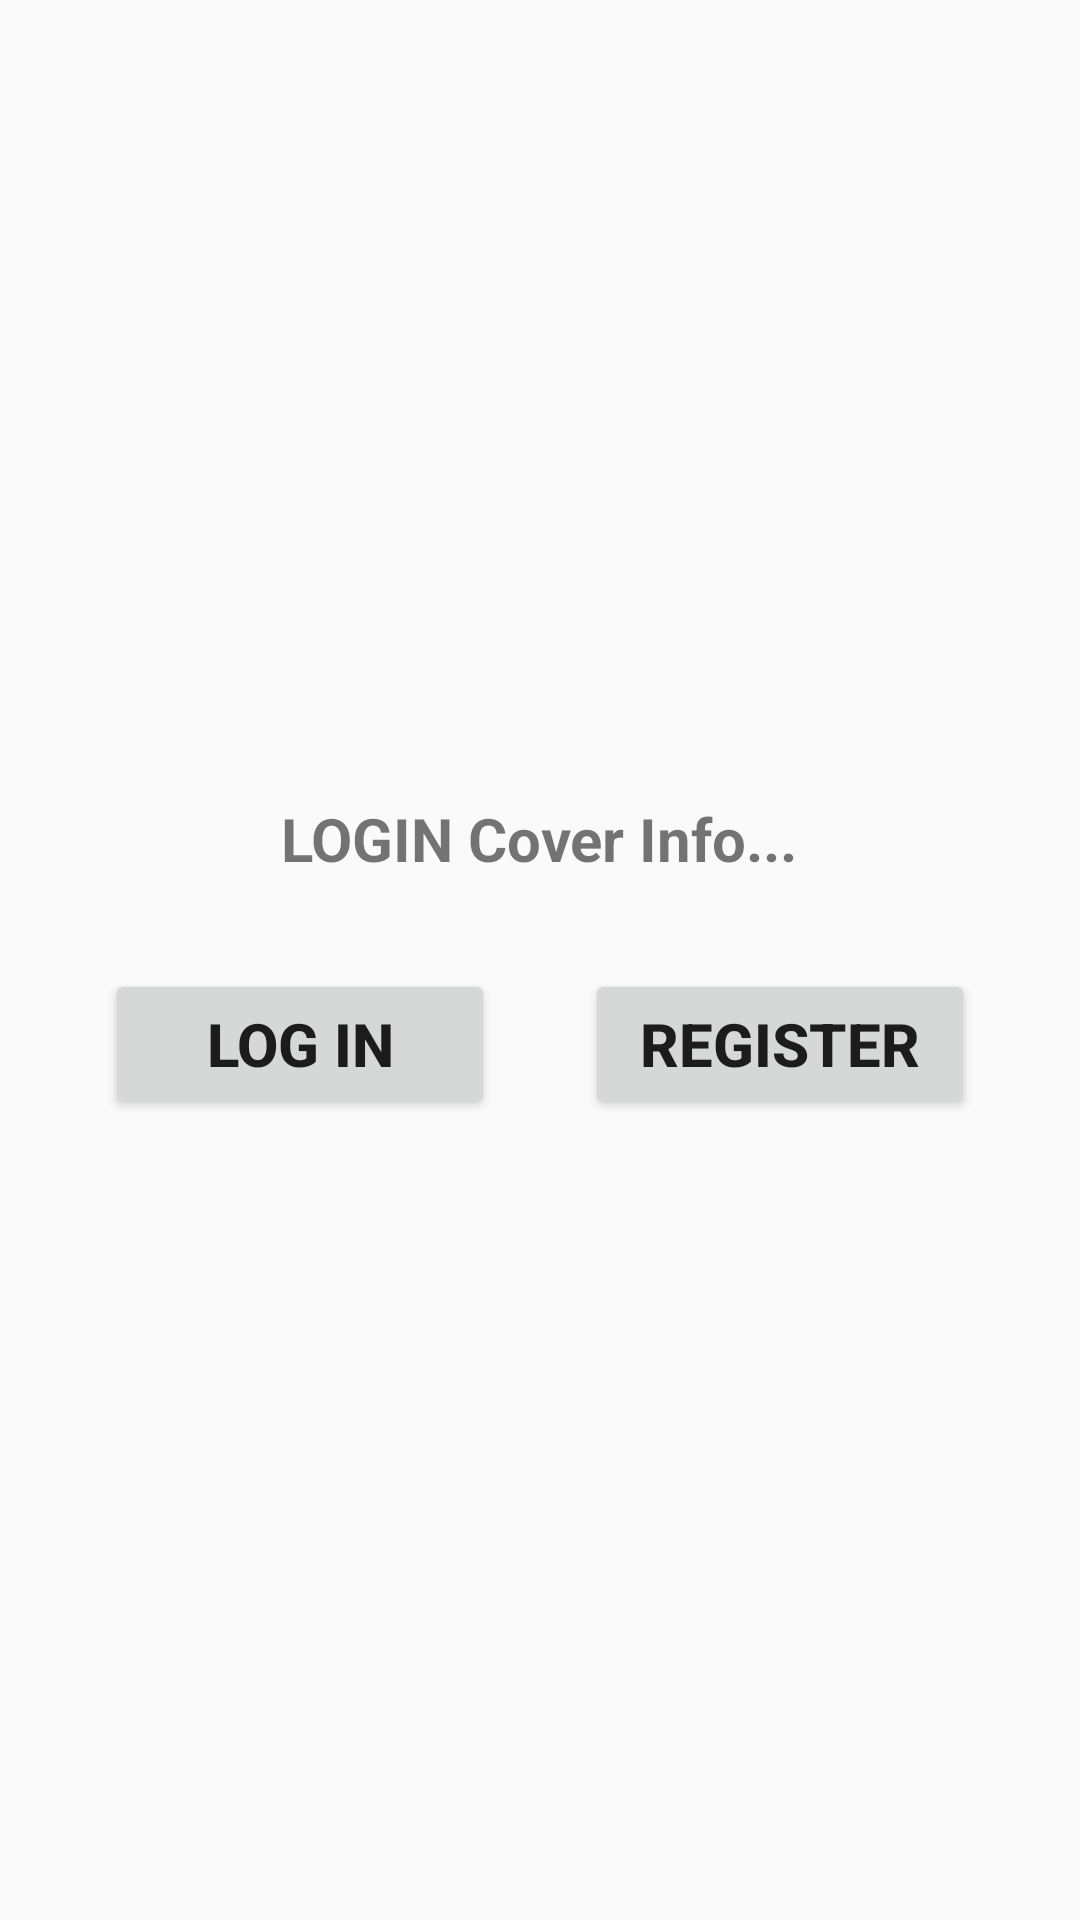

This screen was rendered from an Android layout file. Write that file and the resources it references.
<!-- AndroidManifest.xml: application theme AppTheme -->
<!-- res/layout/activity_login.xml -->
<LinearLayout xmlns:android="http://schemas.android.com/apk/res/android"
    xmlns:tools="http://schemas.android.com/tools"
    android:id="@+id/login_cover_page"
    android:layout_width="match_parent"
    android:layout_height="match_parent"
    android:gravity="center_horizontal"
    android:orientation="vertical"
    android:paddingBottom="16dp"
    android:paddingLeft="16dp"
    android:paddingRight="16dp"
    android:paddingTop="16dp"
    tools:context="com.lltest.ui.LoginActivity">

    <LinearLayout
        android:id="@+id/gap_1"
        android:layout_width="match_parent"
        android:layout_height="20dp"
        android:orientation="vertical">

    </LinearLayout>

    <ImageView
        android:id="@+id/login_cover_image"
        android:layout_width="200dp"
        android:layout_height="200dp"
        android:layout_gravity="center"
        android:scaleType="fitCenter"
        android:src="@mipmap/ic_launcher" />

    <TextView
        android:id="@+id/login_cover_txt_info"
        android:layout_width="wrap_content"
        android:layout_height="wrap_content"
        android:text="LOGIN Cover Info..."
        android:paddingBottom="30dp"
        android:paddingTop="30dp"
        android:textStyle="bold"
        android:textSize="20sp"
        android:gravity="center_horizontal" />

    
    <LinearLayout
        android:id="@+id/login_cover_page_button_pad"
        android:layout_width="match_parent"
        android:layout_height="wrap_content"
        android:gravity="center_horizontal"
        android:splitMotionEvents="false"
        android:orientation="horizontal">


        <Button
            android:id="@+id/btn_login"
            android:layout_width="130dp"
            android:layout_height="50dp"
            android:text="@string/label_login"
            android:textSize="20sp"
            android:textStyle="bold"
            android:clickable="true" />

        <LinearLayout
            android:id="@+id/gap_between_btns"
            android:layout_width="30dp"
            android:layout_height="match_parent"
            android:orientation="horizontal"></LinearLayout>

        <Button
            android:id="@+id/btn_register"
            android:layout_width="130dp"
            android:layout_height="50dp"
            android:text="@string/label_register"
            android:textSize="20sp"
            android:textStyle="bold"
            android:clickable="true" />
    </LinearLayout>


</LinearLayout>
<!-- resources referenced by this layout -->
<resources>
  <string name="label_login">Log in</string>
  <string name="label_register">Register</string>
  <style name="AppTheme" parent="Theme.AppCompat.Light.DarkActionBar">
          
          <item name="colorPrimary">@color/colorPrimary</item>
          <item name="colorPrimaryDark">@color/colorPrimaryDark</item>
          <item name="colorAccent">@color/colorAccent</item>
      </style>
  <color name="colorPrimary">#3F51B5</color>
  <color name="colorPrimaryDark">#303F9F</color>
  <color name="colorAccent">#FF4081</color>
</resources>
